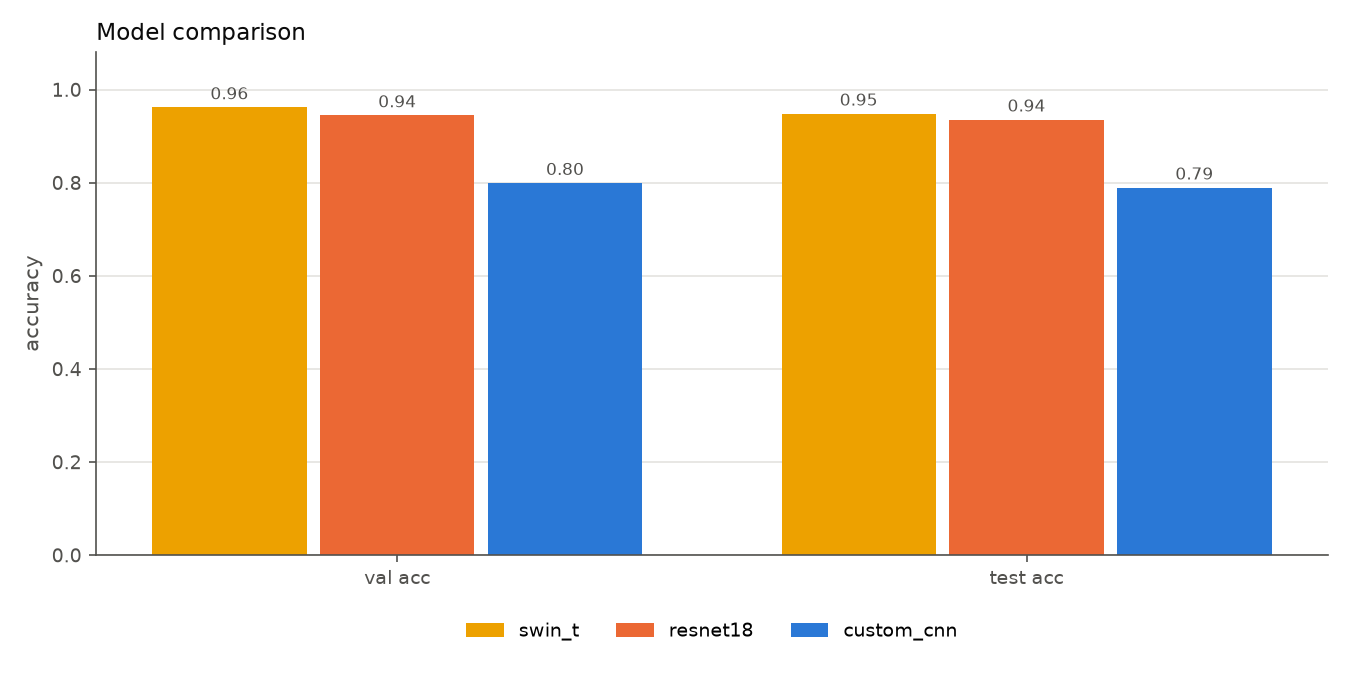

Data behind this chart, as committed beside it:
model, epoch, val_acc, val_loss, val_f1, test_acc, test_f1, params_M, latency_ms, train_time_s
swin_t, 7, 0.9619, 0.2858, 0.9623, 0.9483, 0.9486, 27.58, 29.1, 6659
resnet18, 14, 0.9446, 0.4099, 0.9453, 0.9356, 0.9358, 11.21, 10.3, 1528
custom_cnn, 39, 0.7993, 0.887, 0.7924, 0.7895, 0.7883, 1.61, 7.8, 2711
